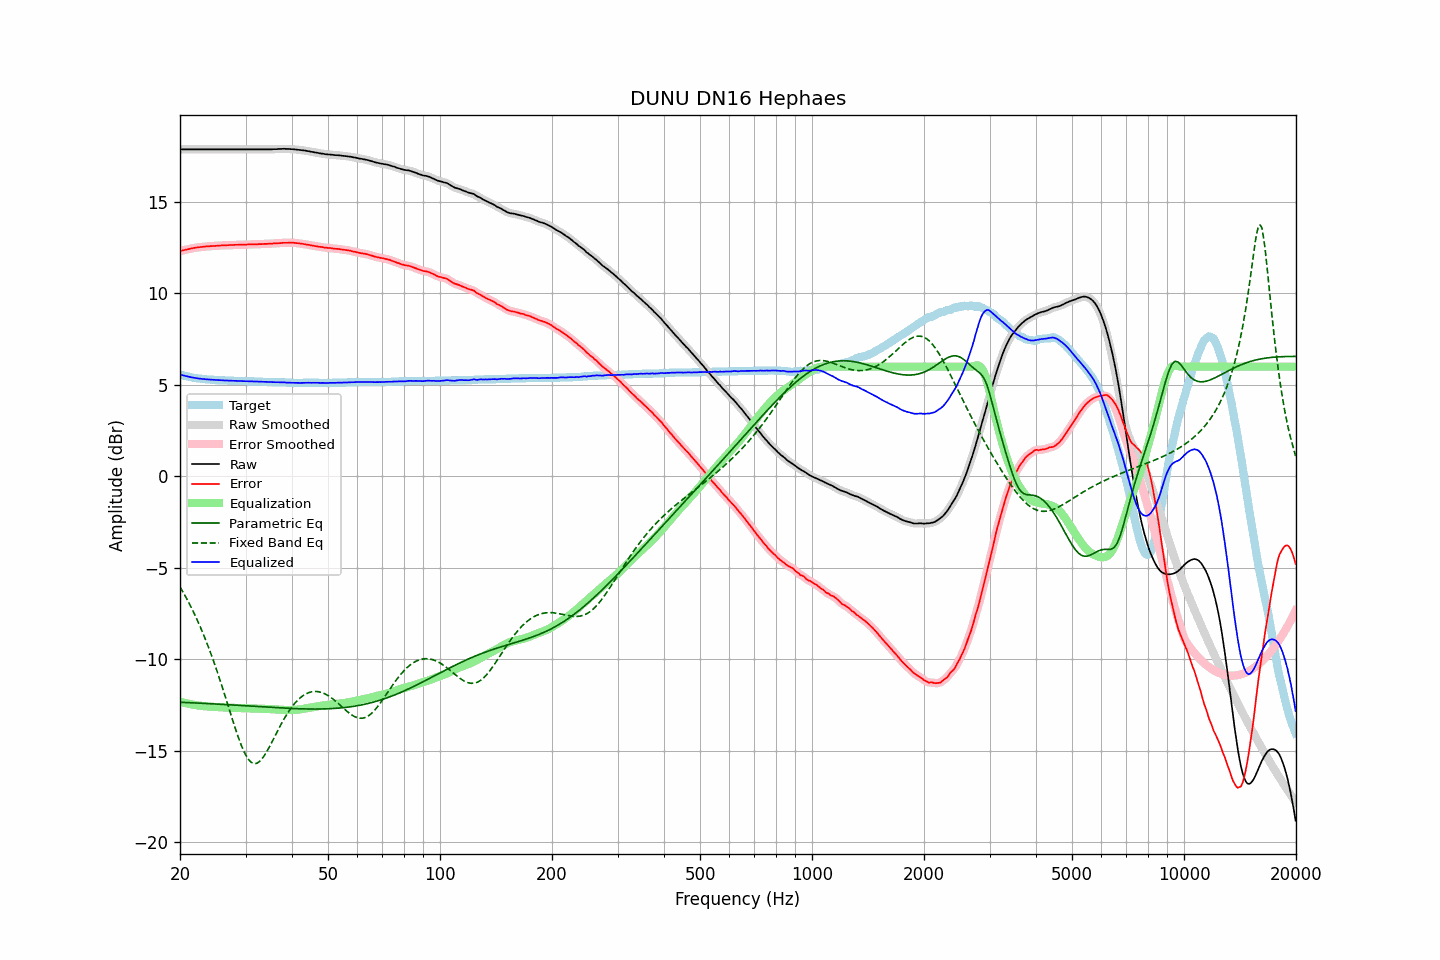

Values plotted in this chart, from the file beside it:
frequency, raw, error, smoothed, error_smoothed, equalization, parametric_eq, fixed_band_eq, equalized_raw, equalized_smoothed, target
20.00, 17.88, 12.31, 17.88, 12.31, -12.31, -12.34, -6.04, 5.57, 5.57, 5.57
20.20, 17.88, 12.34, 17.88, 12.33, -12.33, -12.35, -6.19, 5.54, 5.54, 5.54
20.40, 17.88, 12.36, 17.88, 12.36, -12.36, -12.35, -6.34, 5.52, 5.52, 5.52
20.61, 17.88, 12.38, 17.88, 12.38, -12.38, -12.36, -6.50, 5.50, 5.50, 5.50
20.81, 17.88, 12.40, 17.88, 12.40, -12.40, -12.36, -6.66, 5.48, 5.48, 5.48
21.02, 17.88, 12.42, 17.88, 12.42, -12.42, -12.36, -6.82, 5.46, 5.46, 5.46
21.23, 17.88, 12.44, 17.88, 12.44, -12.44, -12.37, -6.99, 5.44, 5.44, 5.44
21.44, 17.88, 12.46, 17.88, 12.46, -12.46, -12.37, -7.17, 5.42, 5.42, 5.42
21.66, 17.88, 12.48, 17.88, 12.48, -12.47, -12.38, -7.34, 5.40, 5.40, 5.40
21.87, 17.88, 12.49, 17.88, 12.49, -12.49, -12.38, -7.53, 5.39, 5.39, 5.39
22.09, 17.88, 12.51, 17.88, 12.51, -12.50, -12.38, -7.71, 5.37, 5.37, 5.37
22.31, 17.88, 12.52, 17.88, 12.52, -12.52, -12.39, -7.91, 5.36, 5.36, 5.36
22.54, 17.88, 12.53, 17.88, 12.53, -12.53, -12.39, -8.10, 5.35, 5.35, 5.35
22.76, 17.88, 12.54, 17.88, 12.54, -12.54, -12.40, -8.31, 5.34, 5.34, 5.34
22.99, 17.88, 12.55, 17.88, 12.55, -12.55, -12.40, -8.51, 5.33, 5.33, 5.33
23.22, 17.88, 12.56, 17.88, 12.56, -12.56, -12.41, -8.73, 5.32, 5.32, 5.32
23.45, 17.88, 12.57, 17.88, 12.57, -12.57, -12.41, -8.94, 5.31, 5.31, 5.31
23.69, 17.88, 12.58, 17.88, 12.58, -12.57, -12.42, -9.17, 5.30, 5.30, 5.30
23.92, 17.88, 12.58, 17.88, 12.58, -12.58, -12.42, -9.40, 5.30, 5.30, 5.30
24.16, 17.88, 12.59, 17.88, 12.59, -12.59, -12.42, -9.64, 5.29, 5.29, 5.29
24.40, 17.88, 12.59, 17.88, 12.59, -12.59, -12.43, -9.88, 5.28, 5.28, 5.29
24.65, 17.88, 12.60, 17.88, 12.59, -12.60, -12.43, -10.13, 5.28, 5.28, 5.28
24.89, 17.88, 12.60, 17.88, 12.60, -12.60, -12.44, -10.38, 5.27, 5.27, 5.28
25.14, 17.88, 12.61, 17.88, 12.61, -12.61, -12.44, -10.63, 5.27, 5.27, 5.27
25.39, 17.88, 12.62, 17.88, 12.61, -12.61, -12.45, -10.89, 5.26, 5.26, 5.26
25.65, 17.88, 12.62, 17.88, 12.62, -12.62, -12.45, -11.16, 5.26, 5.26, 5.26
25.91, 17.88, 12.63, 17.88, 12.62, -12.62, -12.46, -11.43, 5.25, 5.25, 5.25
26.16, 17.88, 12.63, 17.88, 12.63, -12.63, -12.46, -11.71, 5.25, 5.25, 5.25
26.43, 17.88, 12.63, 17.88, 12.63, -12.63, -12.47, -11.99, 5.24, 5.24, 5.25
26.69, 17.88, 12.64, 17.88, 12.63, -12.64, -12.47, -12.27, 5.24, 5.24, 5.24
26.96, 17.88, 12.64, 17.88, 12.64, -12.64, -12.48, -12.55, 5.24, 5.24, 5.24
27.23, 17.88, 12.65, 17.88, 12.64, -12.64, -12.49, -12.83, 5.23, 5.23, 5.23
27.50, 17.88, 12.65, 17.88, 12.65, -12.65, -12.49, -13.11, 5.23, 5.23, 5.23
27.77, 17.88, 12.65, 17.88, 12.65, -12.65, -12.50, -13.39, 5.22, 5.22, 5.23
28.05, 17.88, 12.66, 17.88, 12.65, -12.65, -12.50, -13.67, 5.22, 5.22, 5.22
28.33, 17.88, 12.66, 17.88, 12.66, -12.66, -12.51, -13.93, 5.22, 5.22, 5.22
28.62, 17.88, 12.66, 17.88, 12.66, -12.66, -12.51, -14.19, 5.22, 5.22, 5.22
28.90, 17.88, 12.67, 17.88, 12.66, -12.66, -12.52, -14.43, 5.21, 5.21, 5.21
29.19, 17.88, 12.67, 17.88, 12.67, -12.67, -12.52, -14.67, 5.21, 5.21, 5.21
29.48, 17.88, 12.67, 17.88, 12.67, -12.67, -12.53, -14.88, 5.21, 5.21, 5.21
29.78, 17.88, 12.67, 17.88, 12.67, -12.67, -12.53, -15.08, 5.21, 5.21, 5.21
30.08, 17.88, 12.67, 17.88, 12.67, -12.67, -12.54, -15.24, 5.20, 5.20, 5.21
30.38, 17.88, 12.68, 17.88, 12.67, -12.67, -12.55, -15.40, 5.20, 5.20, 5.20
30.68, 17.88, 12.68, 17.88, 12.68, -12.68, -12.55, -15.51, 5.20, 5.20, 5.20
30.99, 17.88, 12.68, 17.88, 12.68, -12.68, -12.56, -15.61, 5.20, 5.20, 5.20
31.30, 17.88, 12.68, 17.88, 12.68, -12.68, -12.56, -15.66, 5.19, 5.19, 5.20
31.61, 17.88, 12.69, 17.88, 12.68, -12.68, -12.57, -15.70, 5.19, 5.19, 5.19
31.93, 17.88, 12.69, 17.88, 12.69, -12.69, -12.57, -15.69, 5.19, 5.19, 5.19
32.24, 17.88, 12.69, 17.88, 12.69, -12.69, -12.58, -15.67, 5.19, 5.19, 5.19
32.57, 17.88, 12.70, 17.88, 12.69, -12.69, -12.58, -15.61, 5.18, 5.18, 5.18
32.89, 17.88, 12.70, 17.88, 12.70, -12.70, -12.59, -15.54, 5.18, 5.18, 5.18
33.22, 17.88, 12.70, 17.88, 12.70, -12.70, -12.60, -15.43, 5.18, 5.18, 5.18
33.55, 17.88, 12.71, 17.88, 12.70, -12.70, -12.60, -15.32, 5.17, 5.17, 5.17
33.89, 17.88, 12.71, 17.88, 12.71, -12.71, -12.61, -15.18, 5.17, 5.17, 5.17
34.23, 17.88, 12.71, 17.88, 12.71, -12.71, -12.61, -15.04, 5.16, 5.16, 5.17
34.57, 17.88, 12.72, 17.88, 12.71, -12.72, -12.62, -14.88, 5.16, 5.16, 5.16
34.92, 17.88, 12.72, 17.88, 12.72, -12.72, -12.62, -14.72, 5.16, 5.16, 5.16
35.27, 17.88, 12.72, 17.88, 12.73, -12.72, -12.63, -14.55, 5.15, 5.16, 5.16
35.62, 17.89, 12.74, 17.88, 12.73, -12.73, -12.63, -14.38, 5.16, 5.15, 5.15
35.97, 17.89, 12.74, 17.89, 12.74, -12.74, -12.64, -14.20, 5.15, 5.15, 5.15
... 635 more rows
